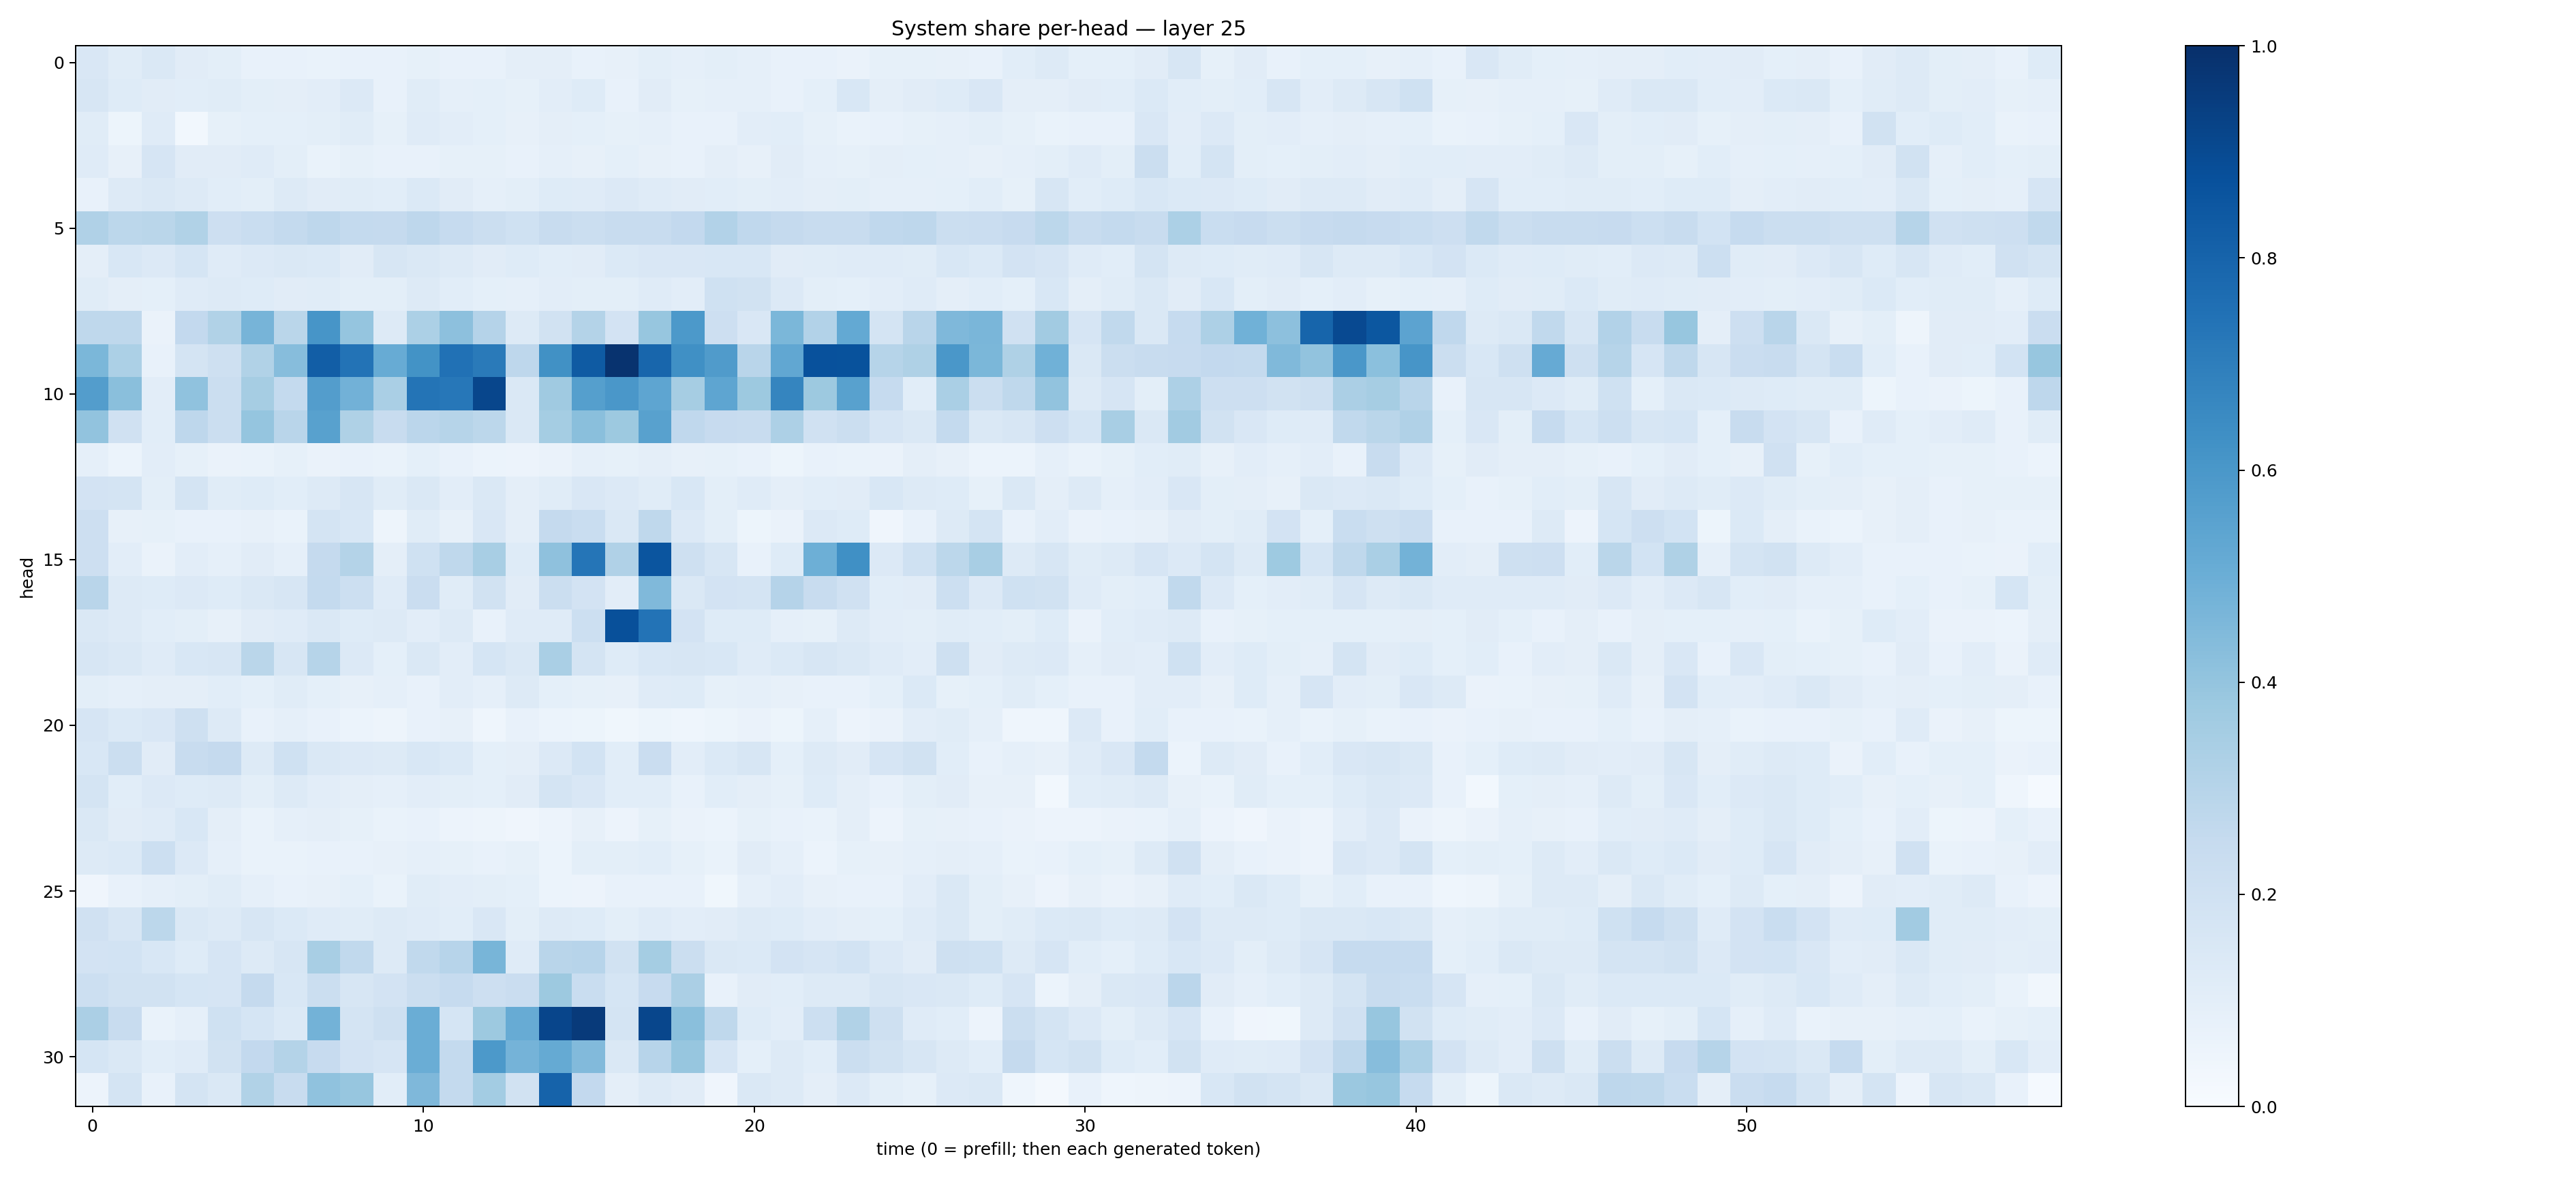

Data behind this chart, as committed beside it:
0.14931858, 0.115715414, 0.14284588, 0.11114887, 0.09803715, 0.07104291, 0.076769754, 0.0682136, 0.0734002, 0.071030416, 0.08325489, 0.07311684, 0.074426346, 0.0941541, 0.09616242, 0.07231926, 0.07848735, 0.100082815, 0.08881459, 0.100158475, 0.0881714, 0.07437636, 0.07525347, 0.06568329
0.158, 0.1249, 0.1104, 0.1081, 0.1159, 0.09894, 0.0938, 0.1023, 0.1352, 0.0723, 0.1163, 0.08904, 0.09, 0.08332, 0.1054, 0.123, 0.07725, 0.1131, 0.08338, 0.08808, 0.0885, 0.07566, 0.09269, 0.1525
0.1147, 0.0519, 0.1175, 0.03053, 0.08424, 0.09306, 0.09342, 0.09976, 0.1139, 0.08251, 0.1185, 0.1023, 0.09107, 0.07914, 0.09571, 0.09125, 0.08377, 0.08772, 0.07645, 0.07513, 0.1049, 0.1078, 0.08518, 0.06974
0.1186, 0.07986, 0.1662, 0.11, 0.111, 0.1173, 0.09964, 0.06733, 0.08305, 0.077, 0.07342, 0.08486, 0.08396, 0.07314, 0.08672, 0.07912, 0.09103, 0.0803, 0.07161, 0.0954, 0.08045, 0.1105, 0.08774, 0.08386
0.07393, 0.1254, 0.1433, 0.1266, 0.1089, 0.09877, 0.1277, 0.1128, 0.1169, 0.108, 0.1388, 0.1109, 0.08829, 0.1005, 0.1231, 0.1178, 0.1349, 0.1205, 0.111, 0.1073, 0.09944, 0.1025, 0.09477, 0.09799
0.3196, 0.2795, 0.2883, 0.3137, 0.2111, 0.2306, 0.2551, 0.2748, 0.2551, 0.2508, 0.2744, 0.2462, 0.2258, 0.2002, 0.2358, 0.2198, 0.2346, 0.2417, 0.2603, 0.3107, 0.2657, 0.2522, 0.2398, 0.2346
0.09763, 0.1549, 0.1331, 0.1703, 0.118, 0.1339, 0.147, 0.1375, 0.1107, 0.1581, 0.1449, 0.1296, 0.1121, 0.1238, 0.1068, 0.1125, 0.1402, 0.1497, 0.1498, 0.1557, 0.1551, 0.1095, 0.1149, 0.1192
0.1171, 0.09468, 0.09312, 0.1178, 0.1306, 0.1221, 0.1097, 0.1164, 0.09934, 0.09847, 0.1305, 0.1057, 0.08996, 0.08807, 0.1047, 0.1003, 0.09772, 0.1208, 0.1022, 0.201, 0.1885, 0.1361, 0.1002, 0.09028
0.2717, 0.2697, 0.06447, 0.2609, 0.3127, 0.4708, 0.2863, 0.6056, 0.3976, 0.131, 0.329, 0.4161, 0.3011, 0.1328, 0.1899, 0.306, 0.1801, 0.3936, 0.5899, 0.2132, 0.1519, 0.4582, 0.3108, 0.5218
0.4603, 0.3304, 0.07096, 0.1797, 0.2038, 0.3155, 0.4327, 0.8204, 0.7391, 0.5097, 0.6199, 0.748, 0.7118, 0.275, 0.6254, 0.8328, 0.9855, 0.7927, 0.6306, 0.5817, 0.2897, 0.5311, 0.8718, 0.8692
0.5726, 0.4223, 0.1042, 0.4091, 0.2235, 0.351, 0.2543, 0.5724, 0.4822, 0.3396, 0.7381, 0.726, 0.9122, 0.1484, 0.3694, 0.5642, 0.6012, 0.5374, 0.3479, 0.5364, 0.3767, 0.6709, 0.3764, 0.5548
0.4062, 0.1973, 0.1059, 0.2746, 0.2242, 0.3971, 0.2912, 0.5559, 0.3222, 0.2417, 0.2838, 0.2978, 0.2792, 0.1448, 0.3516, 0.425, 0.3759, 0.5552, 0.2658, 0.2453, 0.2398, 0.3267, 0.1992, 0.2239
0.08892, 0.06224, 0.1028, 0.08425, 0.06401, 0.06702, 0.08472, 0.06352, 0.0739, 0.06884, 0.09069, 0.07381, 0.06044, 0.05692, 0.06601, 0.08918, 0.08475, 0.0971, 0.07842, 0.08293, 0.07119, 0.05379, 0.07457, 0.06967
0.1831, 0.1719, 0.09904, 0.1733, 0.1157, 0.125, 0.1062, 0.1281, 0.1566, 0.1142, 0.1479, 0.105, 0.1444, 0.09382, 0.1168, 0.1523, 0.135, 0.1159, 0.156, 0.101, 0.12, 0.09538, 0.1057, 0.1125
0.211, 0.07827, 0.08562, 0.07558, 0.07175, 0.08151, 0.06733, 0.1752, 0.1557, 0.04977, 0.1144, 0.08004, 0.1502, 0.0953, 0.2506, 0.234, 0.1419, 0.2716, 0.1354, 0.09975, 0.05192, 0.06319, 0.1356, 0.1223
0.2148, 0.1023, 0.06616, 0.1036, 0.08801, 0.1118, 0.08871, 0.2535, 0.3077, 0.09677, 0.2011, 0.2697, 0.3435, 0.1245, 0.4121, 0.7329, 0.3164, 0.8555, 0.2063, 0.1589, 0.07671, 0.1212, 0.4942, 0.6291
0.2909, 0.1274, 0.1248, 0.1357, 0.1215, 0.1466, 0.1603, 0.2542, 0.2166, 0.1196, 0.2288, 0.1142, 0.189, 0.112, 0.2212, 0.181, 0.1044, 0.4478, 0.1464, 0.1803, 0.1773, 0.3044, 0.237, 0.1965
0.1446, 0.1326, 0.1091, 0.09873, 0.07815, 0.1119, 0.1182, 0.1408, 0.1243, 0.1268, 0.1039, 0.1275, 0.07293, 0.118, 0.1192, 0.2184, 0.8772, 0.7392, 0.1797, 0.1222, 0.1247, 0.08619, 0.08543, 0.1259
0.1589, 0.1448, 0.12, 0.1552, 0.1581, 0.2864, 0.1598, 0.2993, 0.1335, 0.09163, 0.1414, 0.1032, 0.1688, 0.1467, 0.3362, 0.1735, 0.124, 0.1548, 0.1627, 0.1526, 0.1195, 0.1376, 0.1574, 0.1435
0.1003, 0.08712, 0.09734, 0.09452, 0.1089, 0.09208, 0.116, 0.09253, 0.07869, 0.08737, 0.07501, 0.1024, 0.08756, 0.1273, 0.09165, 0.08312, 0.08079, 0.1198, 0.123, 0.08288, 0.0891, 0.07944, 0.07247, 0.07638
0.1665, 0.1375, 0.1513, 0.2047, 0.1257, 0.07735, 0.08868, 0.07462, 0.06184, 0.0494, 0.0763, 0.07934, 0.04573, 0.07566, 0.06081, 0.05112, 0.03854, 0.05367, 0.04367, 0.05095, 0.06368, 0.05361, 0.08898, 0.05637
0.155, 0.2233, 0.1108, 0.2392, 0.2507, 0.1278, 0.2009, 0.1421, 0.1339, 0.1253, 0.1531, 0.139, 0.09168, 0.09565, 0.1332, 0.187, 0.1067, 0.2269, 0.1049, 0.1367, 0.1574, 0.0904, 0.1264, 0.1106
0.1738, 0.1069, 0.1339, 0.1234, 0.1261, 0.09815, 0.1263, 0.1043, 0.09636, 0.08641, 0.1047, 0.09859, 0.09074, 0.1113, 0.1786, 0.1516, 0.1088, 0.1089, 0.07551, 0.1058, 0.09515, 0.08302, 0.1237, 0.09667
0.1415, 0.1128, 0.1203, 0.1548, 0.0961, 0.06802, 0.08641, 0.09478, 0.0824, 0.06684, 0.07471, 0.05745, 0.04809, 0.04203, 0.05701, 0.08177, 0.05523, 0.08273, 0.06367, 0.06071, 0.08435, 0.07601, 0.06756, 0.09436
0.1309, 0.1375, 0.2178, 0.1367, 0.08601, 0.06978, 0.06702, 0.07099, 0.07515, 0.08186, 0.0862, 0.08528, 0.07252, 0.08475, 0.06046, 0.0998, 0.1012, 0.1074, 0.08226, 0.06785, 0.1131, 0.08632, 0.06235, 0.08466
0.0403, 0.07353, 0.08611, 0.1009, 0.1163, 0.0883, 0.07563, 0.08134, 0.09036, 0.06989, 0.114, 0.1022, 0.09928, 0.09273, 0.06103, 0.05752, 0.07042, 0.07625, 0.07288, 0.03535, 0.08705, 0.1017, 0.08002, 0.0733
0.1988, 0.1571, 0.2812, 0.1411, 0.1313, 0.164, 0.1377, 0.1206, 0.1139, 0.1266, 0.1205, 0.1072, 0.1507, 0.09968, 0.1303, 0.123, 0.09813, 0.118, 0.1031, 0.1101, 0.1257, 0.1217, 0.1052, 0.09611
0.1834, 0.1871, 0.1527, 0.122, 0.1643, 0.1325, 0.1572, 0.3413, 0.2628, 0.1277, 0.2656, 0.2948, 0.4658, 0.1187, 0.2898, 0.2948, 0.1928, 0.3539, 0.2229, 0.1458, 0.138, 0.1835, 0.1656, 0.1867
0.2164, 0.1878, 0.1914, 0.1682, 0.1666, 0.2502, 0.155, 0.2241, 0.1631, 0.182, 0.2223, 0.2484, 0.2145, 0.2289, 0.378, 0.2307, 0.1716, 0.2436, 0.3342, 0.07112, 0.1116, 0.1089, 0.1251, 0.1315
0.3335, 0.2411, 0.07014, 0.08867, 0.2002, 0.1688, 0.1399, 0.477, 0.1791, 0.2056, 0.5019, 0.1696, 0.3762, 0.5091, 0.9177, 0.9574, 0.1765, 0.9135, 0.4257, 0.2704, 0.125, 0.1024, 0.2156, 0.3151
0.1712, 0.1484, 0.1071, 0.1193, 0.1952, 0.2596, 0.3064, 0.2427, 0.1824, 0.1657, 0.5029, 0.2542, 0.59, 0.4737, 0.5185, 0.4416, 0.1416, 0.2957, 0.3913, 0.1651, 0.09016, 0.132, 0.107, 0.2262
0.05645, 0.1736, 0.07783, 0.1764, 0.1443, 0.3145, 0.2359, 0.4073, 0.3909, 0.1066, 0.4499, 0.254, 0.3589, 0.1928, 0.8017, 0.261, 0.09502, 0.127, 0.1096, 0.03927, 0.1416, 0.1254, 0.09666, 0.1329
